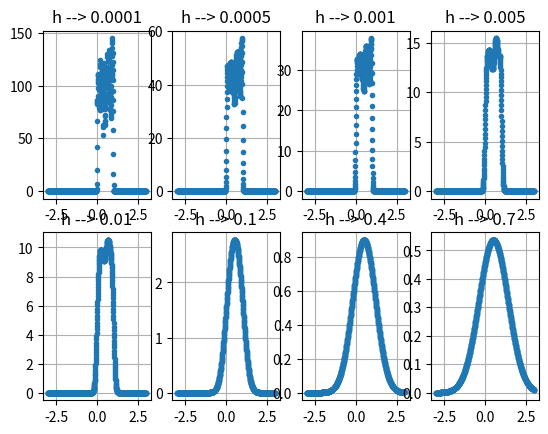

Reproduce this figure in Python.
import numpy as np
import matplotlib.pyplot as plt
from scipy.stats import uniform

def gaussian_kernel(x,h):
    return (1 / (np.sqrt(2 * np.pi * h**2)) * np.exp((-1 / (2 * h))*x**2))


def display_plots(plots):
    counter=0
    plt.tight_layout()

    for h in plots:
        counter+=1
        plt.subplot(2,4,counter)
        plt.title('h --> ' + str(h))
        plt.plot(X_plot, plots[h], '.')
        plt.grid(1)

    plt.show(block=True)


if __name__ == "__main__":
        
    h_list = [0.0001, 0.0005, 0.001, 0.005, 0.01, 0.1, 0.4, 0.7]
    
    final_results = {}
    
    X = uniform.rvs(size=1000, loc=0, scale=1)
    N=len(X) 

    X_plot = np.linspace(-3, 3, 1000)[:, None]    
    X_plot = np.reshape(X_plot, (1000,))

    for h in h_list:
        summary = 0
        for i in range(N):
            summary += gaussian_kernel(X_plot - X[i], h) / N
        final_results[h] = summary
            
    display_plots(final_results)
    
    

        